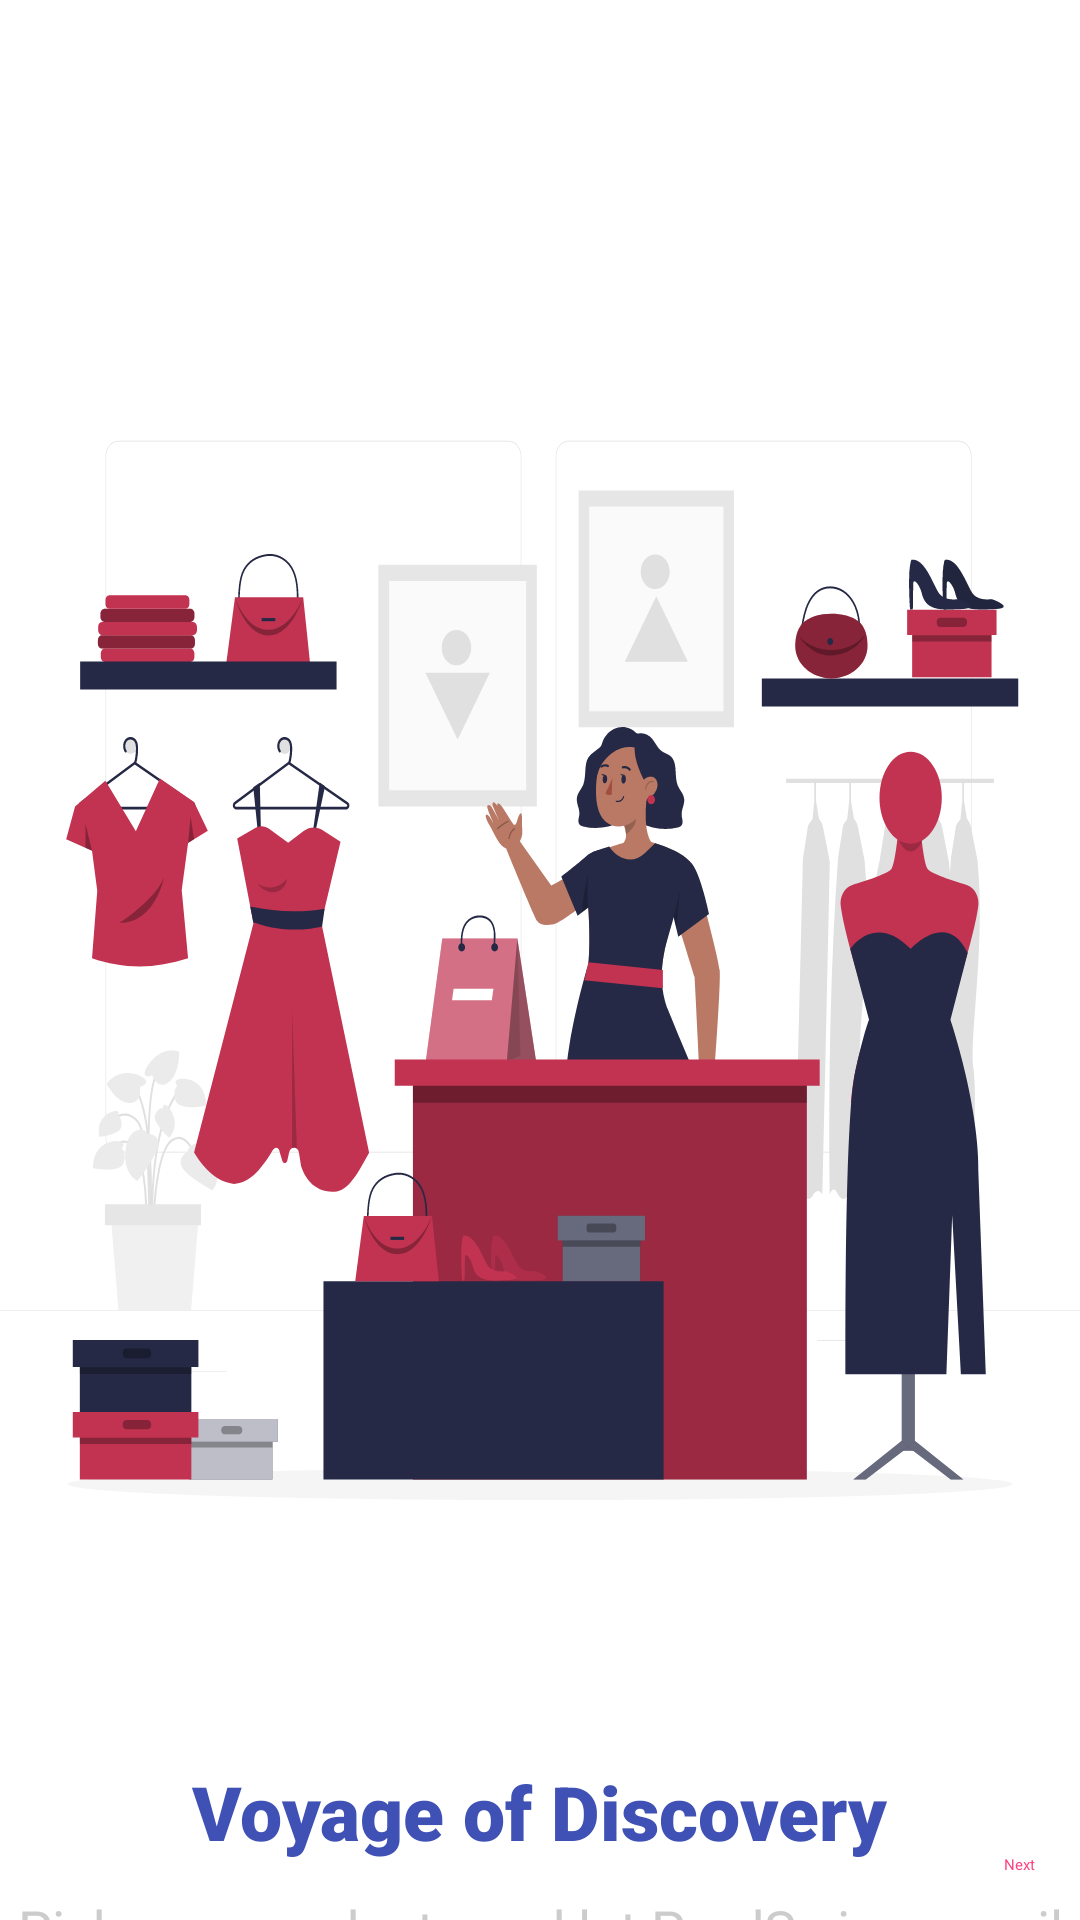

Produce the Android XML layout that renders to this screen, including the resource entries it uses.
<!-- AndroidManifest.xml: application theme Theme.ProdSwing -->
<!-- res/layout/activity_splash_screen1.xml -->
<?xml version="1.0" encoding="utf-8"?>
<RelativeLayout xmlns:android="http://schemas.android.com/apk/res/android"
    xmlns:app="http://schemas.android.com/apk/res-auto"
    xmlns:tools="http://schemas.android.com/tools"
    android:id="@+id/main"
    android:layout_width="match_parent"
    android:layout_height="match_parent"
    tools:context=".MainActivity">

    <ImageView
        android:layout_width="wrap_content"
        android:layout_height="wrap_content"
        android:src="@drawable/ss1"
        android:layout_centerInParent="true"
        android:id="@+id/img1"
        />
    <TextView
        android:layout_width="wrap_content"
        android:layout_height="wrap_content"
        android:layout_below="@id/img1"
        android:text="Voyage of Discovery"
        android:layout_centerHorizontal="true"
        android:layout_marginTop="17dp"
        android:fontFamily="sans-serif-black"
        android:textSize="25sp"
        android:id="@+id/ss_1"
        android:textColor="@color/primarycolor"
        />
    <TextView
        android:layout_width="wrap_content"
        android:layout_height="wrap_content"
        android:layout_below="@id/ss_1"
        android:text="Pick your products and let ProdSwing unveil \nconsumer perspectives."
        android:layout_centerHorizontal="true"
        android:layout_marginTop="10dp"
        android:fontFamily="sans-serif"
        android:textSize="18sp"
        android:gravity="center"
        android:textColor="@color/abumuda"
        />

    <Button
        android:id="@+id/button1"
        android:layout_width="wrap_content"
        android:layout_height="wrap_content"
        android:text="Next"
        android:layout_alignParentBottom="true"
        android:layout_alignParentEnd="true"
        android:layout_marginBottom="15dp"
        android:layout_marginEnd="15dp"
        android:background="@color/white"
        android:textColor="@color/secondarycolor"
        />

</RelativeLayout>
<!-- resources referenced by this layout -->
<resources>
  <color name="abumuda">#CCCCCC</color>
  <color name="primarycolor">#3F51B5</color>
  <color name="secondarycolor">#FF4081</color>
  <color name="white">#FFFFFF</color>
  <!-- drawable ss1: vector/xml drawable (drawable, 55952 chars, omitted) -->
</resources>
